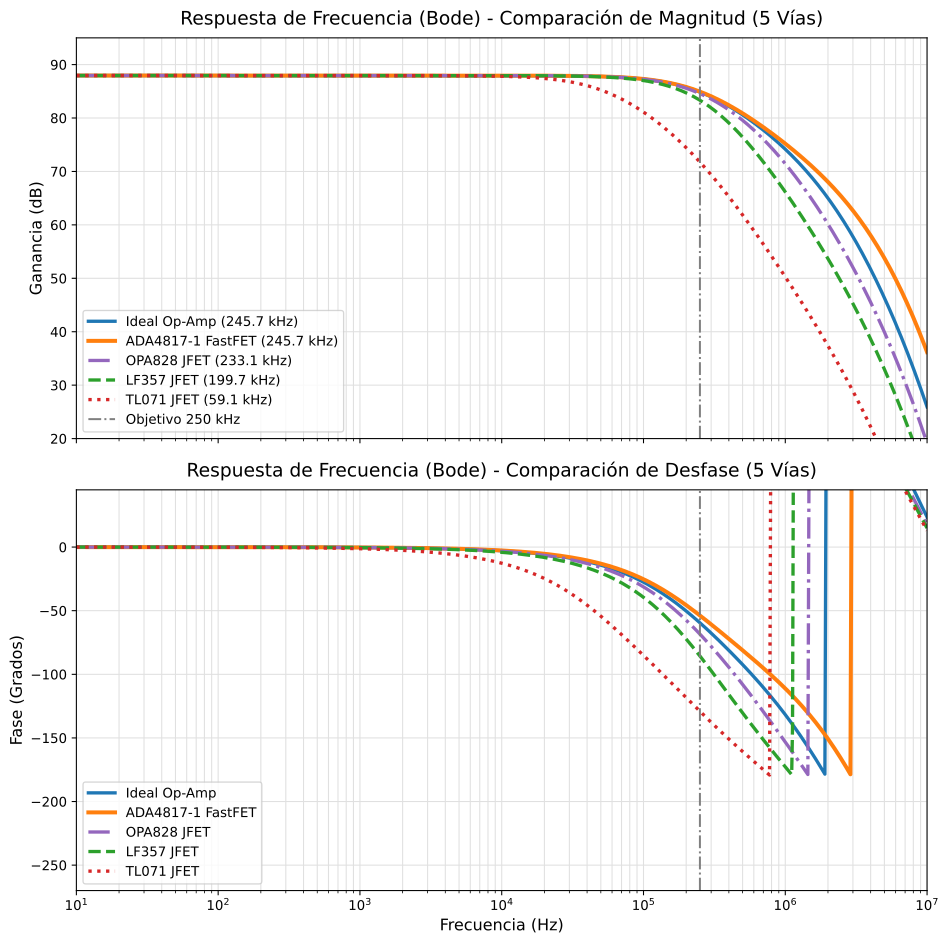

Source data for this figure (header and first rows):
Frequency_Hz, Gain_Ideal_dB, Phase_Ideal_deg, Gain_TL071_dB, Phase_TL071_deg, Gain_LF357_dB, Phase_LF357_deg, Gain_OPA828_dB, Phase_OPA828_deg, Gain_ADA4817_dB, Phase_ADA4817_deg
10.0, 87.95, -0.002869, 87.95, -0.01276, 87.95, -0.004094, 87.95, -0.003241, 87.95, -0.002637
10.14, 87.95, -0.002909, 87.95, -0.01294, 87.95, -0.004151, 87.95, -0.003286, 87.95, -0.002674
10.28, 87.95, -0.002949, 87.95, -0.01312, 87.95, -0.004209, 87.95, -0.003332, 87.95, -0.002711
10.42, 87.95, -0.00299, 87.95, -0.0133, 87.95, -0.004267, 87.95, -0.003379, 87.95, -0.002749
10.57, 87.95, -0.003032, 87.95, -0.01349, 87.95, -0.004327, 87.95, -0.003426, 87.95, -0.002787
10.72, 87.95, -0.003074, 87.95, -0.01367, 87.95, -0.004387, 87.95, -0.003473, 87.95, -0.002826
10.87, 87.95, -0.003117, 87.95, -0.01387, 87.95, -0.004448, 87.95, -0.003522, 87.95, -0.002865
11.02, 87.95, -0.003161, 87.95, -0.01406, 87.95, -0.00451, 87.95, -0.003571, 87.95, -0.002905
11.17, 87.95, -0.003205, 87.95, -0.01425, 87.95, -0.004573, 87.95, -0.003621, 87.95, -0.002946
11.33, 87.95, -0.003249, 87.95, -0.01445, 87.95, -0.004636, 87.95, -0.003671, 87.95, -0.002987
11.48, 87.95, -0.003294, 87.95, -0.01465, 87.95, -0.004701, 87.95, -0.003722, 87.95, -0.003028
11.64, 87.95, -0.00334, 87.95, -0.01486, 87.95, -0.004766, 87.95, -0.003774, 87.95, -0.003071
11.81, 87.95, -0.003387, 87.95, -0.01506, 87.95, -0.004833, 87.95, -0.003826, 87.95, -0.003113
11.97, 87.95, -0.003434, 87.95, -0.01527, 87.95, -0.0049, 87.95, -0.00388, 87.95, -0.003157
12.14, 87.95, -0.003482, 87.95, -0.01549, 87.95, -0.004968, 87.95, -0.003934, 87.95, -0.003201
12.31, 87.95, -0.00353, 87.95, -0.0157, 87.95, -0.005037, 87.95, -0.003989, 87.95, -0.003245
12.48, 87.95, -0.003579, 87.95, -0.01592, 87.95, -0.005108, 87.95, -0.004044, 87.95, -0.00329
12.65, 87.95, -0.003629, 87.95, -0.01614, 87.95, -0.005179, 87.95, -0.0041, 87.95, -0.003336
12.83, 87.95, -0.00368, 87.95, -0.01637, 87.95, -0.005251, 87.95, -0.004157, 87.95, -0.003383
13.01, 87.95, -0.003731, 87.95, -0.0166, 87.95, -0.005324, 87.95, -0.004215, 87.95, -0.00343
13.19, 87.95, -0.003783, 87.95, -0.01683, 87.95, -0.005398, 87.95, -0.004274, 87.95, -0.003478
13.37, 87.95, -0.003836, 87.95, -0.01706, 87.95, -0.005473, 87.95, -0.004334, 87.95, -0.003526
13.56, 87.95, -0.003889, 87.95, -0.0173, 87.95, -0.00555, 87.95, -0.004394, 87.95, -0.003575
13.74, 87.95, -0.003943, 87.95, -0.01754, 87.95, -0.005627, 87.95, -0.004455, 87.95, -0.003625
13.94, 87.95, -0.003998, 87.95, -0.01778, 87.95, -0.005705, 87.95, -0.004517, 87.95, -0.003675
14.13, 87.95, -0.004054, 87.95, -0.01803, 87.95, -0.005785, 87.95, -0.00458, 87.95, -0.003727
14.33, 87.95, -0.00411, 87.95, -0.01828, 87.95, -0.005865, 87.95, -0.004644, 87.95, -0.003778
14.53, 87.95, -0.004168, 87.95, -0.01854, 87.95, -0.005947, 87.95, -0.004709, 87.95, -0.003831
14.73, 87.95, -0.004226, 87.95, -0.0188, 87.95, -0.00603, 87.95, -0.004774, 87.95, -0.003884
14.93, 87.95, -0.004284, 87.95, -0.01906, 87.95, -0.006114, 87.95, -0.004841, 87.95, -0.003939
15.14, 87.95, -0.004344, 87.95, -0.01932, 87.95, -0.006199, 87.95, -0.004908, 87.95, -0.003993
15.35, 87.95, -0.004405, 87.95, -0.01959, 87.95, -0.006285, 87.95, -0.004976, 87.95, -0.004049
15.57, 87.95, -0.004466, 87.95, -0.01986, 87.95, -0.006373, 87.95, -0.005046, 87.95, -0.004105
15.78, 87.95, -0.004528, 87.95, -0.02014, 87.95, -0.006461, 87.95, -0.005116, 87.95, -0.004163
16, 87.95, -0.004591, 87.95, -0.02042, 87.95, -0.006551, 87.95, -0.005187, 87.95, -0.00422
16.23, 87.95, -0.004655, 87.95, -0.02071, 87.95, -0.006643, 87.95, -0.005259, 87.95, -0.004279
16.45, 87.95, -0.00472, 87.95, -0.02099, 87.95, -0.006735, 87.95, -0.005333, 87.95, -0.004339
16.68, 87.95, -0.004786, 87.95, -0.02129, 87.95, -0.006829, 87.95, -0.005407, 87.95, -0.004399
16.91, 87.95, -0.004852, 87.95, -0.02158, 87.95, -0.006924, 87.95, -0.005482, 87.95, -0.004461
17.15, 87.95, -0.00492, 87.95, -0.02188, 87.95, -0.00702, 87.95, -0.005558, 87.95, -0.004523
17.39, 87.95, -0.004988, 87.95, -0.02219, 87.95, -0.007118, 87.95, -0.005636, 87.95, -0.004586
17.63, 87.95, -0.005058, 87.95, -0.0225, 87.95, -0.007217, 87.95, -0.005714, 87.95, -0.004649
17.88, 87.95, -0.005128, 87.95, -0.02281, 87.95, -0.007318, 87.95, -0.005794, 87.95, -0.004714
18.12, 87.95, -0.0052, 87.95, -0.02313, 87.95, -0.00742, 87.95, -0.005875, 87.95, -0.00478
18.38, 87.95, -0.005272, 87.95, -0.02345, 87.95, -0.007523, 87.95, -0.005956, 87.95, -0.004846
18.63, 87.95, -0.005345, 87.95, -0.02378, 87.95, -0.007628, 87.95, -0.006039, 87.95, -0.004914
18.89, 87.95, -0.00542, 87.95, -0.02411, 87.95, -0.007734, 87.95, -0.006123, 87.95, -0.004982
19.16, 87.95, -0.005495, 87.95, -0.02444, 87.95, -0.007842, 87.95, -0.006209, 87.95, -0.005052
19.42, 87.95, -0.005572, 87.95, -0.02478, 87.95, -0.007951, 87.95, -0.006295, 87.95, -0.005122
19.69, 87.95, -0.00565, 87.95, -0.02513, 87.95, -0.008062, 87.95, -0.006383, 87.95, -0.005193
19.97, 87.95, -0.005728, 87.95, -0.02548, 87.95, -0.008174, 87.95, -0.006472, 87.95, -0.005266
20.24, 87.95, -0.005808, 87.95, -0.02583, 87.95, -0.008288, 87.95, -0.006562, 87.95, -0.005339
20.53, 87.95, -0.005889, 87.95, -0.02619, 87.95, -0.008403, 87.95, -0.006653, 87.95, -0.005413
20.81, 87.95, -0.005971, 87.95, -0.02656, 87.95, -0.00852, 87.95, -0.006746, 87.95, -0.005489
21.1, 87.95, -0.006054, 87.95, -0.02693, 87.95, -0.008639, 87.95, -0.00684, 87.95, -0.005565
21.4, 87.95, -0.006138, 87.95, -0.0273, 87.95, -0.008759, 87.95, -0.006935, 87.95, -0.005643
21.69, 87.95, -0.006224, 87.95, -0.02768, 87.95, -0.008881, 87.95, -0.007032, 87.95, -0.005721
22, 87.95, -0.00631, 87.95, -0.02807, 87.95, -0.009005, 87.95, -0.00713, 87.95, -0.005801
22.3, 87.95, -0.006398, 87.95, -0.02846, 87.95, -0.00913, 87.95, -0.007229, 87.95, -0.005882
22.61, 87.95, -0.006487, 87.95, -0.02886, 87.95, -0.009257, 87.95, -0.00733, 87.95, -0.005964
... 940 more rows
